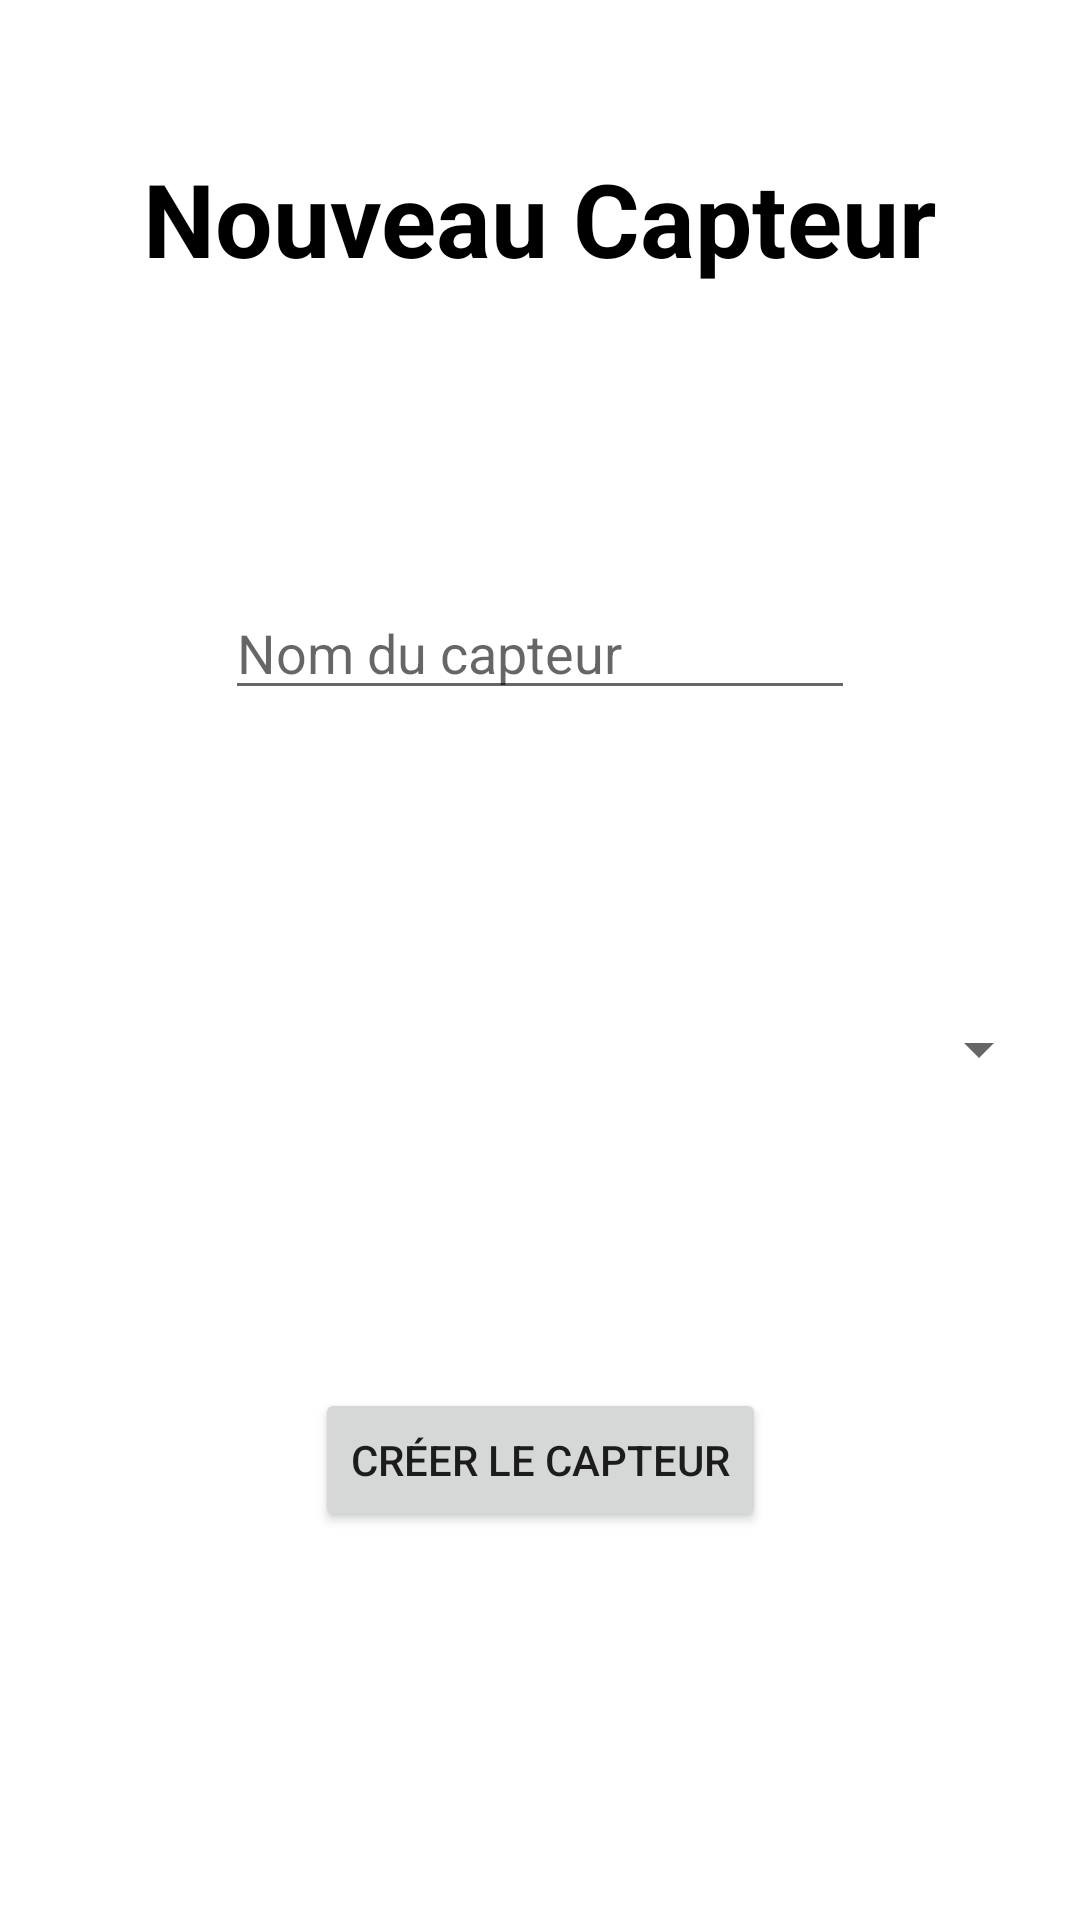

Layout XML and referenced resources for this Android screen:
<!-- AndroidManifest.xml: application theme Theme.Projet_Laghouati -->
<!-- res/layout/activity_nouveau_capteur.xml -->
<?xml version="1.0" encoding="utf-8"?>
<androidx.constraintlayout.widget.ConstraintLayout xmlns:android="http://schemas.android.com/apk/res/android"
    xmlns:app="http://schemas.android.com/apk/res-auto"
    xmlns:tools="http://schemas.android.com/tools"
    android:layout_width="match_parent"
    android:layout_height="match_parent"
    tools:context=".NouveauCapteurActivity">

    <Spinner
        android:id="@+id/spinnerCapteur"
        android:layout_width="396dp"
        android:layout_height="26dp"
        android:layout_marginStart="10dp"
        android:layout_marginTop="100dp"
        android:layout_marginEnd="10dp"
        android:spinnerMode="dropdown"
        app:layout_constraintEnd_toEndOf="parent"
        app:layout_constraintHorizontal_bias="1.0"
        app:layout_constraintStart_toStartOf="parent"
        app:layout_constraintTop_toBottomOf="@+id/nomCapteur" />

    <EditText
        android:id="@+id/nomCapteur"
        android:layout_width="wrap_content"
        android:layout_height="wrap_content"
        android:layout_marginTop="100dp"
        android:ems="10"
        android:hint="Nom du capteur"
        android:inputType="textPersonName"
        app:layout_constraintEnd_toEndOf="parent"
        app:layout_constraintHorizontal_bias="0.5"
        app:layout_constraintStart_toStartOf="parent"
        app:layout_constraintTop_toBottomOf="@+id/textView3" />

    <TextView
        android:id="@+id/textView3"
        android:layout_width="wrap_content"
        android:layout_height="wrap_content"
        android:layout_marginTop="50dp"
        android:text="Nouveau Capteur"
        android:textColor="#000000"
        android:textSize="34sp"
        android:textStyle="bold"
        app:layout_constraintEnd_toEndOf="parent"
        app:layout_constraintHorizontal_bias="0.5"
        app:layout_constraintStart_toStartOf="parent"
        app:layout_constraintTop_toTopOf="parent" />

    <Button
        android:id="@+id/button9"
        android:layout_width="wrap_content"
        android:layout_height="wrap_content"
        android:layout_marginTop="100dp"
        android:onClick="creerCapteur"
        android:text="Créer le capteur"
        app:layout_constraintEnd_toEndOf="parent"
        app:layout_constraintHorizontal_bias="0.5"
        app:layout_constraintStart_toStartOf="parent"
        app:layout_constraintTop_toBottomOf="@+id/spinnerCapteur" />
</androidx.constraintlayout.widget.ConstraintLayout>
<!-- resources referenced by this layout -->
<resources>
  <style name="Theme.Projet_Laghouati" parent="Theme.MaterialComponents.DayNight.DarkActionBar">
          
          <item name="colorPrimary">@color/purple_500</item>
          <item name="colorPrimaryVariant">@color/purple_700</item>
          <item name="colorOnPrimary">@color/white</item>
          
          <item name="colorSecondary">@color/teal_200</item>
          <item name="colorSecondaryVariant">@color/teal_700</item>
          <item name="colorOnSecondary">@color/black</item>
          
          <item name="android:statusBarColor" tools:targetApi="l">?attr/colorPrimaryVariant</item>
          
      </style>
  <!-- not gathered from this repository: default colours our renderer supplied (Android Studio template values) -->
  <color name="purple_500">#FF6200EE</color>
  <color name="purple_700">#FF3700B3</color>
  <color name="teal_200">#FF03DAC5</color>
  <color name="teal_700">#FF018786</color>
  <color name="black">#FF000000</color>
  <color name="white">#FFFFFFFF</color>
</resources>
